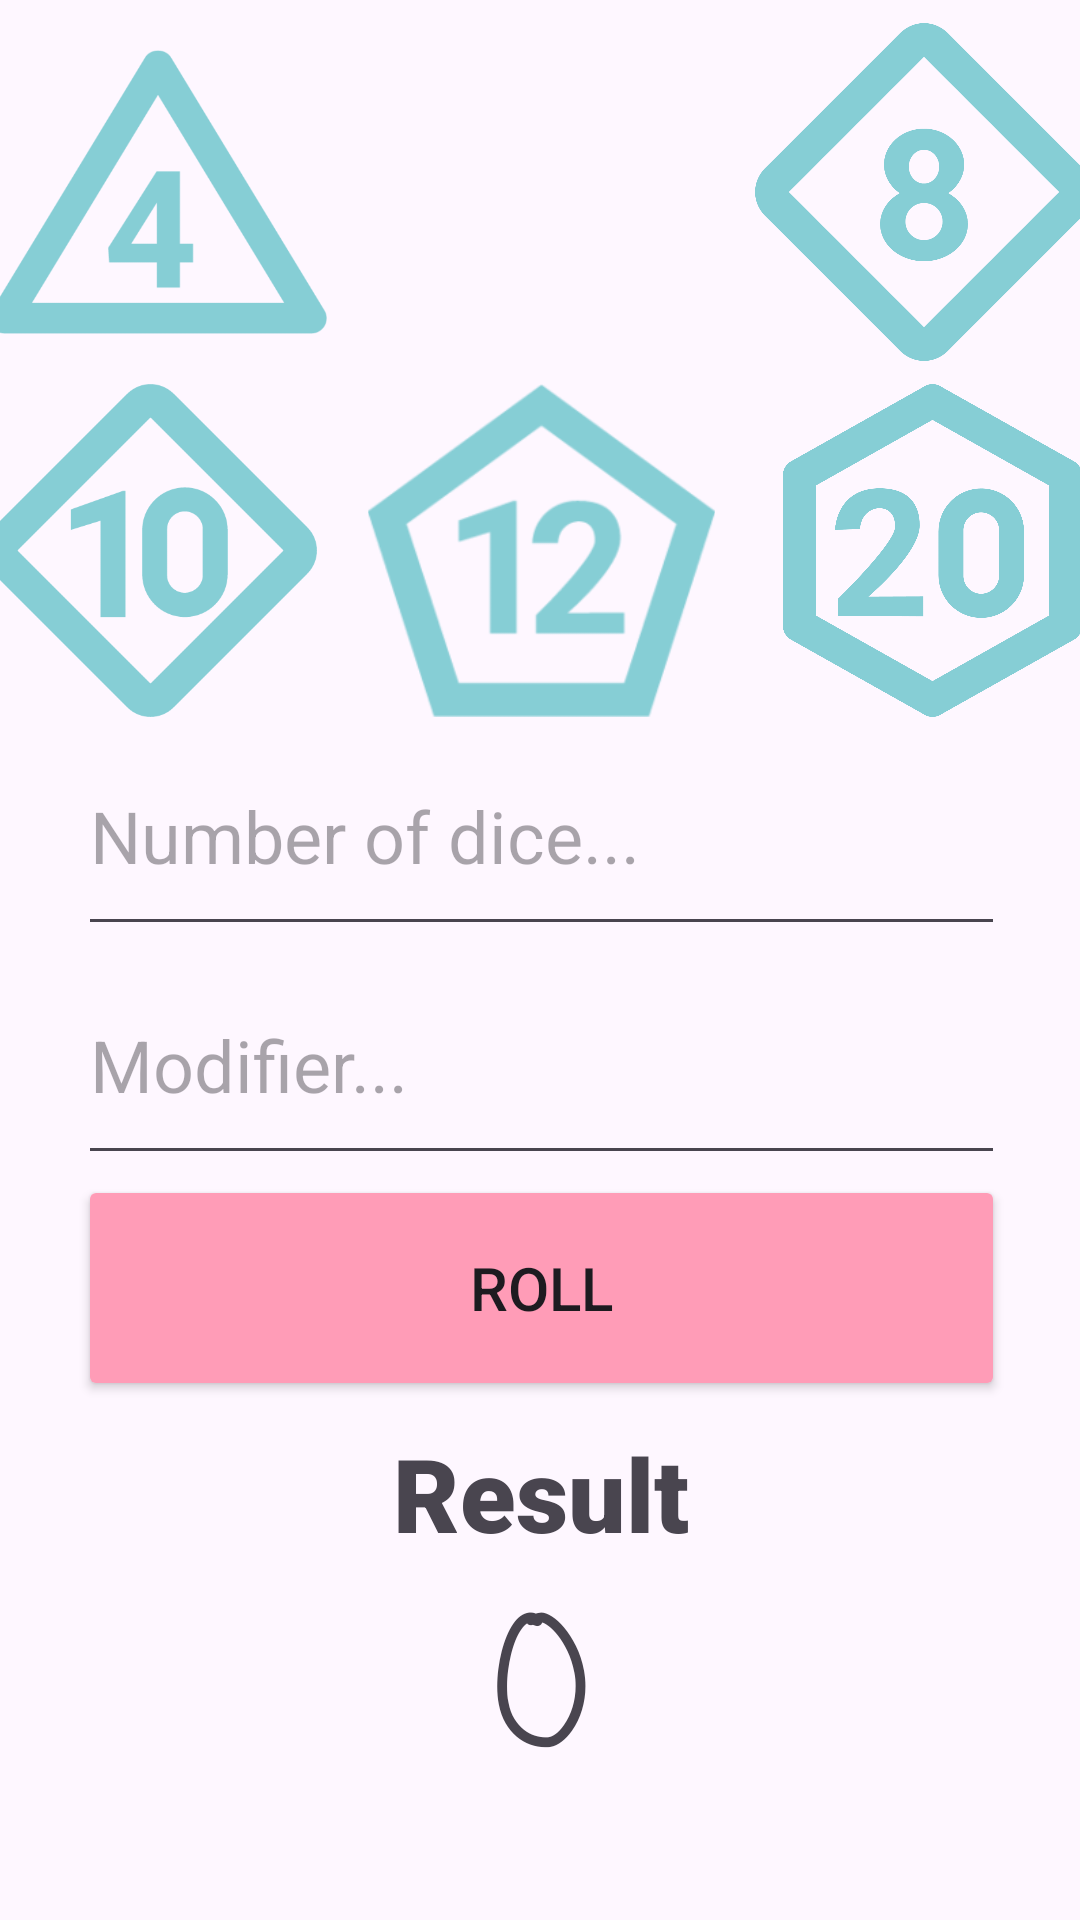

Reconstruct the res/layout file that produces this screen, plus the resources it refers to.
<!-- AndroidManifest.xml: application theme Theme.FindFamiliar -->
<!-- res/layout/fragment_dice_roller.xml -->
<?xml version="1.0" encoding="utf-8"?>
<androidx.constraintlayout.widget.ConstraintLayout xmlns:android="http://schemas.android.com/apk/res/android"
    xmlns:app="http://schemas.android.com/apk/res-auto"
    xmlns:tools="http://schemas.android.com/tools"
    android:layout_width="match_parent"
    android:layout_height="match_parent"
    tools:context=".MainActivity">

    <LinearLayout
        android:id="@+id/ButtonLayout1"
        android:layout_width="388dp"
        android:layout_height="128dp"
        android:layout_marginStart="20dp"
        android:layout_marginEnd="20dp"
        android:orientation="horizontal"
        android:paddingStart="10dp"
        android:paddingEnd="10dp"
        app:layout_constraintBottom_toTopOf="@+id/ButtonLayout2"
        app:layout_constraintEnd_toEndOf="parent"
        app:layout_constraintStart_toStartOf="parent"
        app:layout_constraintTop_toTopOf="parent">

        <ImageButton
            android:id="@+id/D4button"
            android:layout_width="90dp"
            android:layout_height="match_parent"
            android:layout_weight="1"
            android:background="@android:color/transparent"
            android:scaleType="fitCenter"
            app:srcCompat="@drawable/d4"
            app:tint="@color/blue" />

        <ImageButton
            android:id="@+id/D6button"
            android:layout_width="120dp"
            android:layout_height="match_parent"
            android:layout_weight="1"
            android:background="@android:color/transparent"
            android:scaleType="fitCenter"
            app:srcCompat="@drawable/d6"
            app:tint="@color/blue" />

        <ImageButton
            android:id="@+id/D8button"
            android:layout_width="90dp"
            android:layout_height="match_parent"
            android:layout_weight="1"
            android:background="@android:color/transparent"
            android:scaleType="fitCenter"
            app:srcCompat="@drawable/d8"
            app:tint="@color/blue" />
    </LinearLayout>

    <LinearLayout
        android:id="@+id/ButtonLayout2"
        android:layout_width="391dp"
        android:layout_height="111dp"
        android:layout_marginStart="20dp"
        android:layout_marginEnd="20dp"
        android:orientation="horizontal"
        app:layout_constraintBottom_toTopOf="@+id/linearLayout"
        app:layout_constraintEnd_toEndOf="parent"
        app:layout_constraintStart_toStartOf="parent"
        app:layout_constraintTop_toBottomOf="@+id/ButtonLayout1"
        app:layout_constraintVertical_bias="0">

        <ImageButton
            android:id="@+id/D10button"
            android:layout_width="100dp"
            android:layout_height="match_parent"
            android:layout_weight="1"
            android:background="@android:color/transparent"
            android:scaleType="fitCenter"
            app:srcCompat="@drawable/d10"
            app:tint="@color/blue" />

        <ImageButton
            android:id="@+id/D12button"
            android:layout_width="100dp"
            android:layout_height="match_parent"
            android:layout_weight="1"
            android:background="@android:color/transparent"
            android:scaleType="fitCenter"
            app:srcCompat="@drawable/d12"
            app:tint="@color/blue" />

        <ImageButton
            android:id="@+id/D20button"
            android:layout_width="100dp"
            android:layout_height="match_parent"
            android:layout_weight="1"
            android:background="@android:color/transparent"
            android:scaleType="fitCenter"
            app:srcCompat="@drawable/d20"
            app:tint="@color/blue" />
    </LinearLayout>

    <LinearLayout
        android:id="@+id/linearLayout"
        android:layout_width="409dp"
        android:layout_height="228dp"
        android:orientation="vertical"
        android:paddingLeft="50dp"
        android:paddingRight="50dp"
        app:layout_constraintBottom_toTopOf="@+id/TextLayout2"
        app:layout_constraintEnd_toEndOf="parent"
        app:layout_constraintStart_toStartOf="parent"
        app:layout_constraintTop_toBottomOf="@+id/ButtonLayout2">

        <EditText
            android:id="@+id/NumDiceEdit"
            android:layout_width="match_parent"
            android:layout_height="wrap_content"
            android:layout_weight="1"
            android:ems="10"
            android:hint="Number of dice..."
            android:inputType="number"
            android:textSize="24sp" />

        <EditText
            android:id="@+id/ModifierEdit"
            android:layout_width="match_parent"
            android:layout_height="wrap_content"
            android:layout_weight="1"
            android:ems="10"
            android:hint="Modifier..."
            android:inputType="number"
            android:textAlignment="textStart"
            android:textSize="24sp" />

        <Button
            android:id="@+id/button"
            android:layout_width="309dp"
            android:layout_height="wrap_content"
            android:layout_weight="1"
            android:backgroundTint="@color/dark_pink"
            android:text="Roll"
            android:textAlignment="center"
            android:textSize="20sp" />

    </LinearLayout>

    <LinearLayout
        android:id="@+id/TextLayout2"
        android:layout_width="407dp"
        android:layout_height="217dp"
        android:layout_marginTop="8dp"
        android:orientation="vertical"
        app:layout_constraintEnd_toEndOf="parent"
        app:layout_constraintStart_toStartOf="parent"
        app:layout_constraintTop_toBottomOf="@+id/linearLayout">

        <TextView
            android:id="@+id/ResultText"
            android:layout_width="match_parent"
            android:layout_height="wrap_content"
            android:fontFamily="sans-serif-black"
            android:text="Result"
            android:textAlignment="center"
            android:textSize="34sp" />

        <TextView
            android:id="@+id/ResultView"
            android:layout_width="match_parent"
            android:layout_height="72dp"
            android:fontFamily="casual"
            android:text="0"
            android:textAlignment="center"
            android:textSize="60sp"
            tools:text="10" />

        <TextView
            android:id="@+id/EquationView"
            android:layout_width="match_parent"
            android:layout_height="91dp"
            android:paddingTop="15dp"
            android:textAlignment="center"
            android:textSize="16sp"
            tools:text="Equation:" />

    </LinearLayout>

</androidx.constraintlayout.widget.ConstraintLayout>
<!-- resources referenced by this layout -->
<resources>
  <color name="blue">#86ced5</color>
  <color name="dark_pink">#ff9cb7</color>
  <!-- drawable d10: png bitmap (drawable, 4602 bytes) -->
  <!-- drawable d12: png bitmap (drawable, 7012 bytes) -->
  <!-- drawable d20: png bitmap (drawable, 50024 bytes) -->
  <!-- drawable d4: png bitmap (drawable, 10061 bytes) -->
  <!-- drawable d8: png bitmap (drawable, 9873 bytes) -->
  <style name="Theme.FindFamiliar" parent="Base.Theme.FindFamiliar" />
  <style name="Base.Theme.FindFamiliar" parent="Theme.Material3.DayNight.NoActionBar">
          
          
      </style>
</resources>
